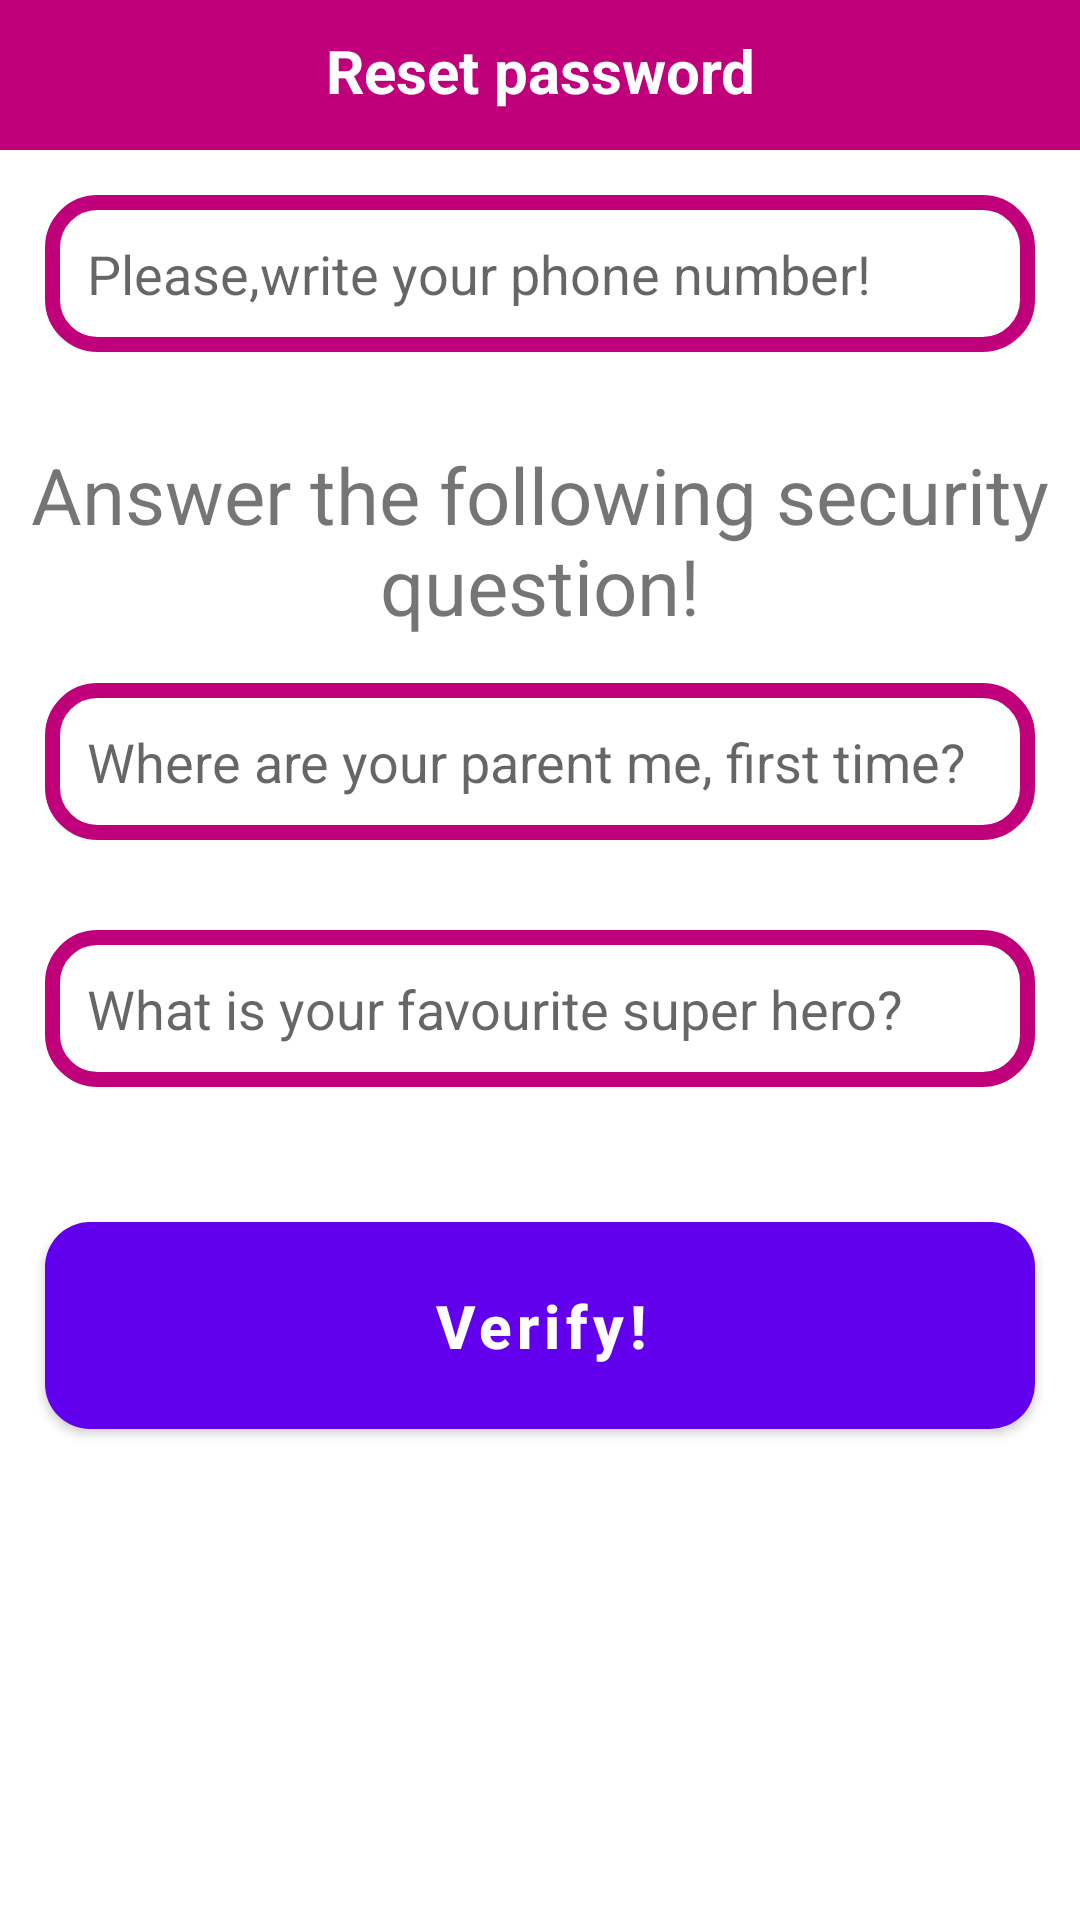

Produce the Android XML layout that renders to this screen, including the resource entries it uses.
<!-- AndroidManifest.xml: fallback theme Theme.MaterialComponents.DayNight.NoActionBar -->
<!-- res/layout/activity_reset_password.xml -->
<?xml version="1.0" encoding="utf-8"?>
<RelativeLayout xmlns:android="http://schemas.android.com/apk/res/android"
    xmlns:app="http://schemas.android.com/apk/res-auto"
    xmlns:tools="http://schemas.android.com/tools"
    android:layout_width="match_parent"
    android:layout_height="match_parent"


    tools:context=".resetPassword">

    <RelativeLayout
        android:id="@+id/securityrl"
        android:background="@color/purple_200"
        android:layout_width="match_parent"
        android:layout_height="50dp"
        android:layout_alignParentTop="true"
        >

        <TextView
            android:id="@+id/resetpass"
            android:layout_width="match_parent"
            android:layout_height="wrap_content"
            android:layout_marginTop="10dp"
            android:text="Reset password"
            android:textAlignment="center"
            android:textColor="#ffffff"
            android:textSize="20sp"
            android:textStyle="bold" />







    </RelativeLayout>


    <EditText
        android:id="@+id/securityPhoneET"
        android:layout_width="match_parent"
        android:layout_height="wrap_content"
        android:layout_below="@+id/securityrl"
        android:layout_marginStart="15dp"
        android:layout_marginTop="15dp"
        android:layout_marginEnd="15dp"
        android:layout_marginBottom="15dp"
        android:background="@drawable/inputdesign"
        android:hint="Please,write your phone number!"
        android:padding="14dp" />

    <TextView
        android:id="@+id/titleQuestion"
        android:layout_width="match_parent"
        android:layout_height="wrap_content"
        android:layout_below="@+id/securityPhoneET"
        android:layout_marginTop="15dp"
        android:gravity="center"
        android:text="Answer the following security question!"
        android:textSize="26sp" />


    <EditText
        android:id="@+id/Question1"
        android:layout_width="match_parent"
        android:layout_height="wrap_content"
        android:layout_below="@+id/titleQuestion"
        android:layout_marginStart="15dp"
        android:layout_marginTop="15dp"
        android:layout_marginEnd="15dp"
        android:layout_marginBottom="15dp"
        android:background="@drawable/inputdesign"
        android:hint="@string/where_are_your_parent_me_first_time"
        android:padding="14dp" />

    <EditText
        android:id="@+id/Question2"
        android:layout_width="match_parent"
        android:layout_height="wrap_content"
        android:layout_below="@+id/Question1"
        android:layout_marginStart="15dp"
        android:layout_marginTop="15dp"
        android:layout_marginEnd="15dp"
        android:layout_marginBottom="15dp"
        android:background="@drawable/inputdesign"
        android:hint="What is your favourite super hero?"
        android:padding="14dp" />



    <Button
        android:id="@+id/verifyBtn"
        android:layout_width="match_parent"
        android:layout_height="wrap_content"
        android:layout_below="@+id/Question2"
        android:layout_marginLeft="15dp"
        android:layout_marginTop="30dp"
        android:layout_marginRight="15dp"
        android:background="@drawable/buttons"
        android:padding="15dp"
        android:text="Verify!"
        android:textStyle="bold"
        android:textAllCaps="false"
        android:textColor="@color/white"
        android:textSize="20sp" />



</RelativeLayout>
<!-- resources referenced by this layout -->
<resources>
  <color name="purple_200">#BF007A</color>
  <color name="white">#FFFFFF</color>
  <!-- drawable buttons (drawable) -->
  <?xml version="1.0" encoding="utf-8"?>
  <shape xmlns:android="http://schemas.android.com/apk/res/android">
  
      <solid
          android:color="@color/purple_200"></solid>
  
  <corners
  
      android:radius="15dp"></corners>
  </shape>
  <!-- drawable inputdesign (drawable) -->
  <?xml version="1.0" encoding="utf-8"?>
  <shape xmlns:android="http://schemas.android.com/apk/res/android">
  
      <stroke
          android:color="@color/purple_200"
          android:width="5dp"
          ></stroke>
  <corners
  
      android:radius="15dp"></corners>
  
  </shape>
  <string name="where_are_your_parent_me_first_time">Where are your parent me, first time?</string>
</resources>
